Photos from the image-classification dataset "dataset" in the GitHub repository Abd123q-sketch/hand-gesture-recognition. Its 5 classes are: fist, okay, pointing, thumbs up, victory.

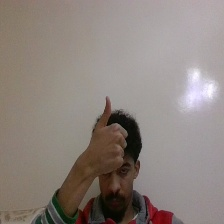
Label: thumbs up

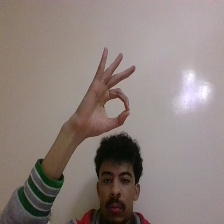
Label: okay

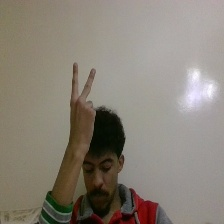
Label: victory

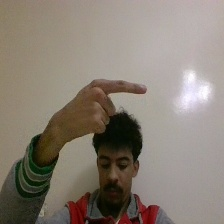
Label: pointing

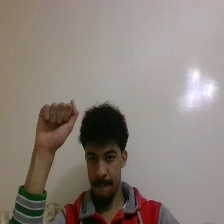
Label: fist

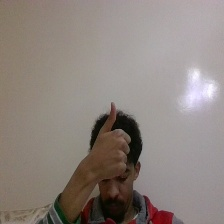
Label: thumbs up
